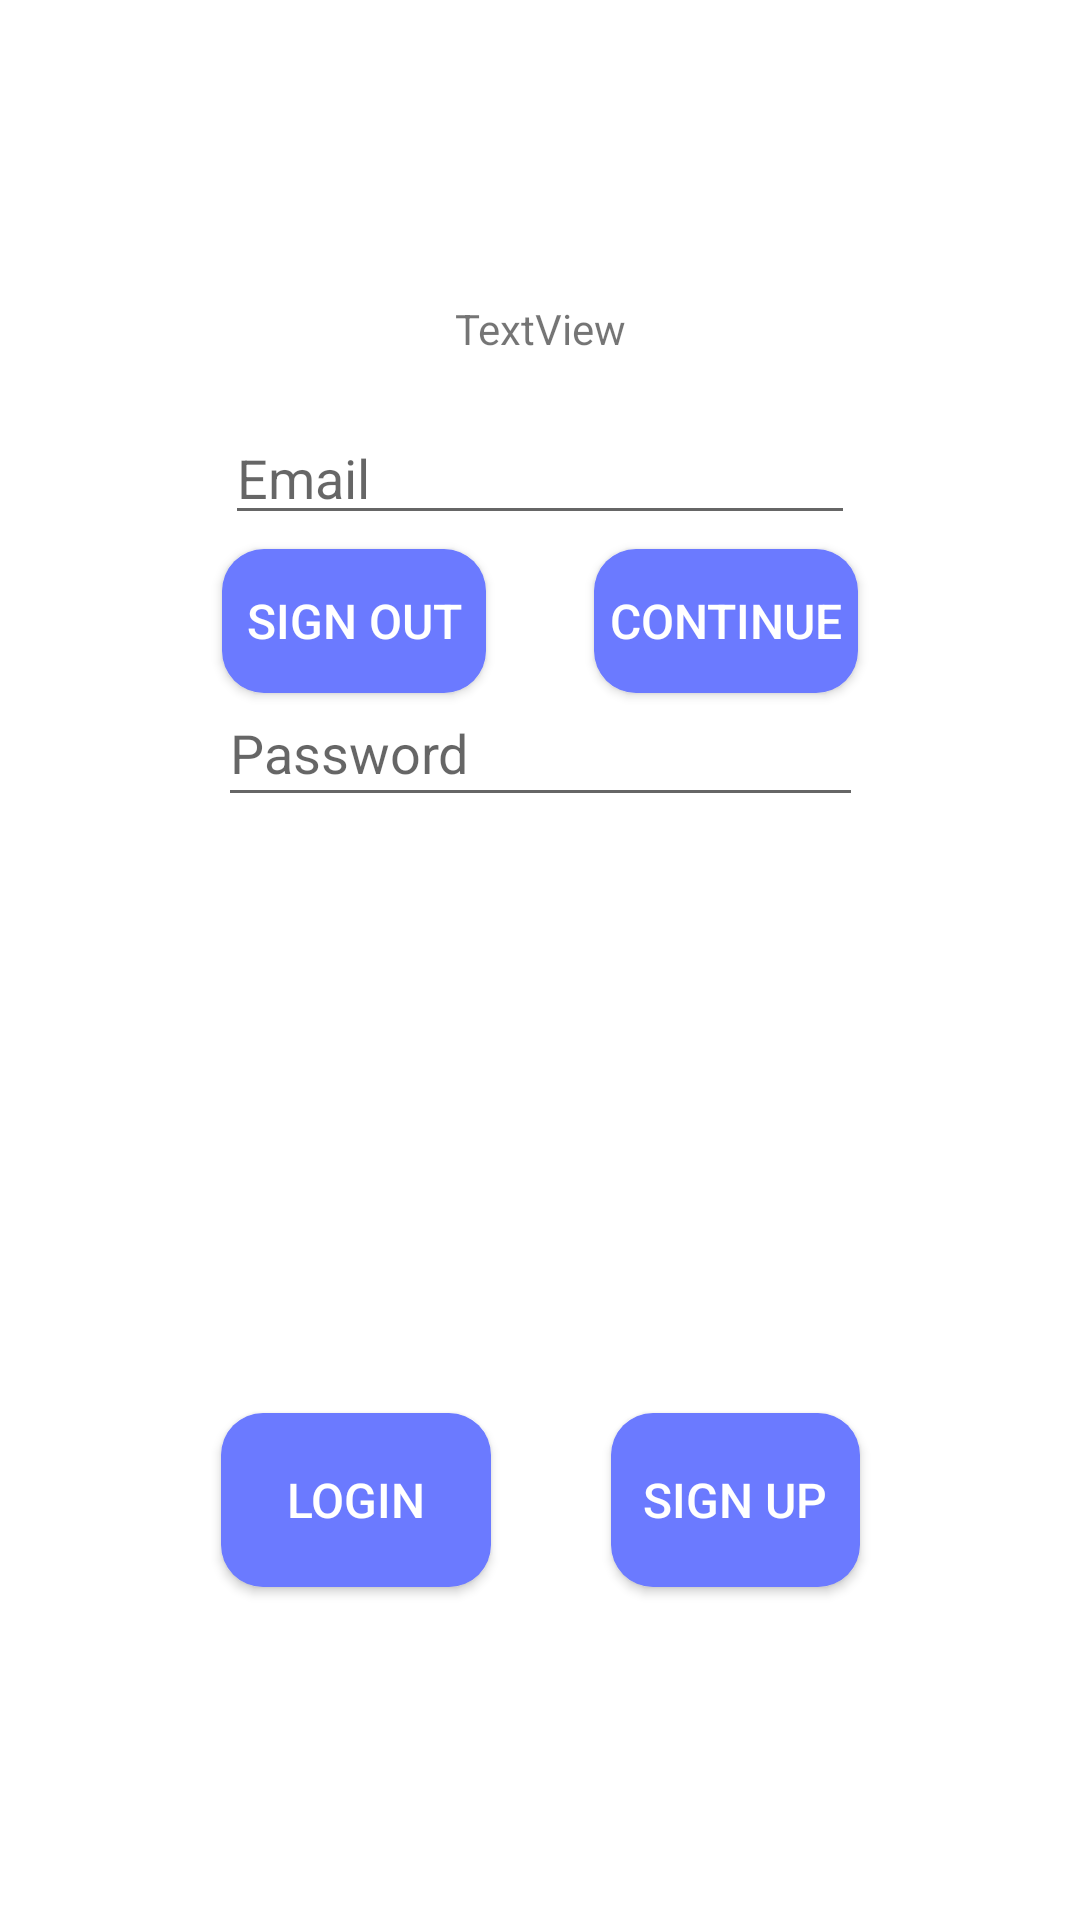

Android layout source for this screen:
<!-- AndroidManifest.xml: application theme AppTheme -->
<!-- res/layout/activity_login_page.xml -->
<?xml version="1.0" encoding="utf-8"?>
<android.support.constraint.ConstraintLayout xmlns:android="http://schemas.android.com/apk/res/android"
    xmlns:app="http://schemas.android.com/apk/res-auto"
    xmlns:tools="http://schemas.android.com/tools"
    android:layout_width="match_parent"
    android:layout_height="match_parent"
    tools:context=".LoginPage">

    <Button
        android:id="@+id/loginButton"
        android:layout_width="90dp"
        android:layout_height="58dp"
        android:layout_marginStart="85dp"
        android:layout_marginLeft="85dp"
        android:layout_marginEnd="20dp"
        android:layout_marginRight="20dp"
        android:layout_marginBottom="111dp"
        android:background="@drawable/button_background"
        android:text="Login"
        android:textColor="#FFFFFF"
        android:textSize="16dp"
        app:layout_constraintBottom_toBottomOf="parent"
        app:layout_constraintEnd_toStartOf="@+id/createAccountButton"
        app:layout_constraintStart_toStartOf="parent" />

    <EditText
        android:id="@+id/login_2"
        android:layout_width="215dp"
        android:layout_height="46dp"
        android:layout_marginStart="85dp"
        android:layout_marginLeft="85dp"
        android:layout_marginTop="48dp"
        android:layout_marginEnd="85dp"
        android:layout_marginRight="85dp"
        android:ems="10"
        android:hint="Password"
        android:inputType="textPassword"
        app:layout_constraintEnd_toEndOf="parent"
        app:layout_constraintStart_toStartOf="parent"
        app:layout_constraintTop_toBottomOf="@+id/login_name" />

    <EditText
        android:id="@+id/login_name"
        android:layout_width="wrap_content"
        android:layout_height="wrap_content"
        android:layout_marginStart="85dp"
        android:layout_marginLeft="85dp"
        android:layout_marginTop="137dp"
        android:layout_marginEnd="85dp"
        android:layout_marginRight="85dp"
        android:ems="10"
        android:hint="Email"
        android:inputType="textPersonName"
        app:layout_constraintEnd_toEndOf="parent"
        app:layout_constraintStart_toStartOf="parent"
        app:layout_constraintTop_toTopOf="parent" />

    <Button
        android:id="@+id/createAccountButton"
        android:layout_width="83dp"
        android:layout_height="58dp"
        android:layout_marginStart="20dp"
        android:layout_marginLeft="20dp"
        android:layout_marginEnd="85dp"
        android:layout_marginRight="85dp"
        android:layout_marginBottom="111dp"
        android:background="@drawable/button_background"
        android:text="Sign Up"
        android:textColor="#FFFFFF"
        android:textSize="16dp"
        app:layout_constraintBottom_toBottomOf="parent"
        app:layout_constraintEnd_toEndOf="parent"
        app:layout_constraintStart_toEndOf="@+id/loginButton" />

    <TextView
        android:id="@+id/signedInMess"
        android:layout_width="wrap_content"
        android:layout_height="wrap_content"
        android:layout_marginStart="163dp"
        android:layout_marginLeft="163dp"
        android:layout_marginTop="100dp"
        android:layout_marginEnd="163dp"
        android:layout_marginRight="163dp"
        android:text="TextView"
        app:layout_constraintEnd_toEndOf="parent"
        app:layout_constraintStart_toStartOf="parent"
        app:layout_constraintTop_toTopOf="parent" />

    <Button
        android:id="@+id/contButton"
        android:layout_width="wrap_content"
        android:layout_height="wrap_content"
        android:layout_marginStart="18dp"
        android:layout_marginLeft="18dp"
        android:layout_marginTop="64dp"
        android:layout_marginEnd="85dp"
        android:layout_marginRight="85dp"
        android:text="Continue"
        app:layout_constraintEnd_toEndOf="parent"
        app:layout_constraintStart_toEndOf="@+id/signOutButton"
        app:layout_constraintTop_toBottomOf="@+id/signedInMess"
        android:background="@drawable/button_background"
        android:textColor="#FFFFFF"
        android:textSize="16dp"/>

    <Button
        android:id="@+id/signOutButton"
        android:layout_width="wrap_content"
        android:layout_height="wrap_content"
        android:layout_marginStart="85dp"
        android:layout_marginLeft="85dp"
        android:layout_marginTop="64dp"
        android:layout_marginEnd="18dp"
        android:layout_marginRight="18dp"
        android:text="Sign Out"
        app:layout_constraintEnd_toStartOf="@+id/contButton"
        app:layout_constraintStart_toStartOf="parent"
        app:layout_constraintTop_toBottomOf="@+id/signedInMess"
        android:background="@drawable/button_background"
        android:textColor="#FFFFFF"
        android:textSize="16dp"/>
</android.support.constraint.ConstraintLayout>
<!-- resources referenced by this layout -->
<resources>
  <!-- drawable button_background (drawable) -->
  <?xml version="1.0" encoding="utf-8"?>
  <shape xmlns:android="http://schemas.android.com/apk/res/android" android:shape="rectangle" >
      <corners
          android:radius="14dp"
          />
      <solid
          android:color="#6B7AFF"
          />
  </shape>
  <style name="AppTheme" parent="Theme.AppCompat.Light">
          
          <item name="colorPrimary">@color/colorPrimary</item>
          <item name="colorPrimaryDark">@color/colorPrimaryDark</item>
          <item name="colorAccent">@color/colorAccent</item>
          <item name="android:colorBackground">@color/colorBackground</item>
          <item name="android:colorForeground">@color/colorForeground</item>
      </style>
  <color name="colorPrimary">#4c5ebf</color>
  <color name="colorPrimaryDark">#505156</color>
  <color name="colorAccent">#FF008577</color>
  <color name="colorBackground">#ffffff</color>
  <color name="colorForeground">#FF000000</color>
</resources>
